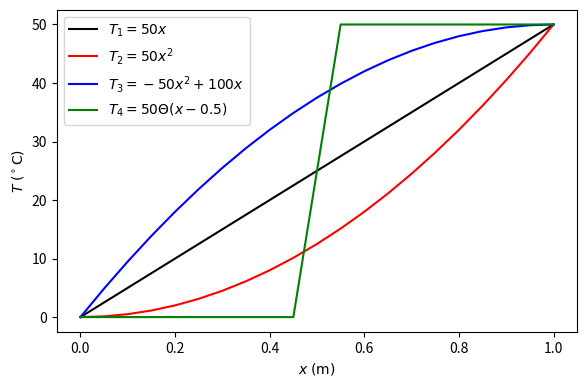

Recreate this plot in Python.
import numpy as np
import matplotlib.pyplot as plt

plt.close('all')
Nx = 21
x_arr = np.linspace(0,1, 21)

T1_arr = 50. * x_arr
T2_arr = 50. * x_arr**2.
T3_arr = -50. * x_arr**2. + 100. * x_arr
T4_arr = 50. * np.heaviside(x_arr - 0.5,  0.5)
#===== Plotting =====
fig = plt.figure( dpi = 70 ) # dots per inch
fig.set_size_inches(6,4)
plt.plot(x_arr, T1_arr , 'k-', label = r'$T_1=50x$')

plt.plot(x_arr, T2_arr, 'r-', label = r'$T_2 = 50x^2$')
plt.plot(x_arr, T3_arr, 'b-', label = r'$T_3 = -50x^2 + 100x$')


plt.plot(x_arr, T4_arr, 'g-', label = r'$T_4 = 50 \Theta(x-0.5)$')

plt.xlabel(r'$x\; \rm (m)$')
plt.ylabel(r'$T\; \rm ( ^\circ C)$')
plt.legend(loc="upper left")
plt.tight_layout()

